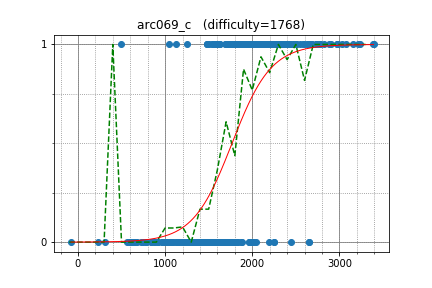

The file beside this chart, header and first rows:
pashka, 3210.136066, 1
geniucos, 2577, 1
ainta, 2986, 1
Andrew_Makar, 2625, 1
qiaoranliqu, 2778, 1
alex20030190, 3381, 1
alecsyde, 2497, 1
maroonrk, 2972, 1
HellKitsune, 3081, 1
King_George, 2646, 0
liympanda, 1600, 1
cchao, 2247, 1
eddy1021, 2775, 1
Reyna, 2822, 1
sky58, 2778, 1
Ping_Pong, 2376, 1
t1016d, 2658, 1
LHiC, 3392, 1
eudanip, 2437, 1
krijgertje, 2736, 1
atatomir, 2638, 1
asi1024, 2740, 1
hld67890, 1935, 1
irkstepanov, 2323, 1
mHuman, 2478, 1
demon1999, 2410, 1
mjy0724, 2666, 1
maryanna2016, 2674, 1
khadaev, 3154, 1
AndreiNet, 2507, 1
Kronecker, 2743, 1
ZhNV, 2022, 1
kdh9949, 2308, 1
staka, 2505, 1
okaduki, 2157, 1
reality, 2347, 1
grumpy_gordon, 491, 1
Hezhu, 2309, 1
percywtc, 1824, 1
Motarack, 2184, 1
trilis, 1767, 1
Vladik, 1953, 1
Whalanator, 2504, 1
halin, 2054, 1
satos, 2423, 1
johnchen902, 2486, 1
bigelephant29, 2268, 1
natsugiri, 2901, 1
Hec, 2321, 1
E869120, 2280, 1
Kmcode, 2599, 1
square1001, 2176, 1
nobik, 2161, 1
palayutm, 2305, 1
unused, 2372, 1
hloya_ygrt, 2020, 1
guangxuan, 2496, 1
ixmel_rd, 2202, 1
cicada, 2876, 1
Andrei1998, 2483, 1
eaststar, 2145, 1
... 283 more rows
